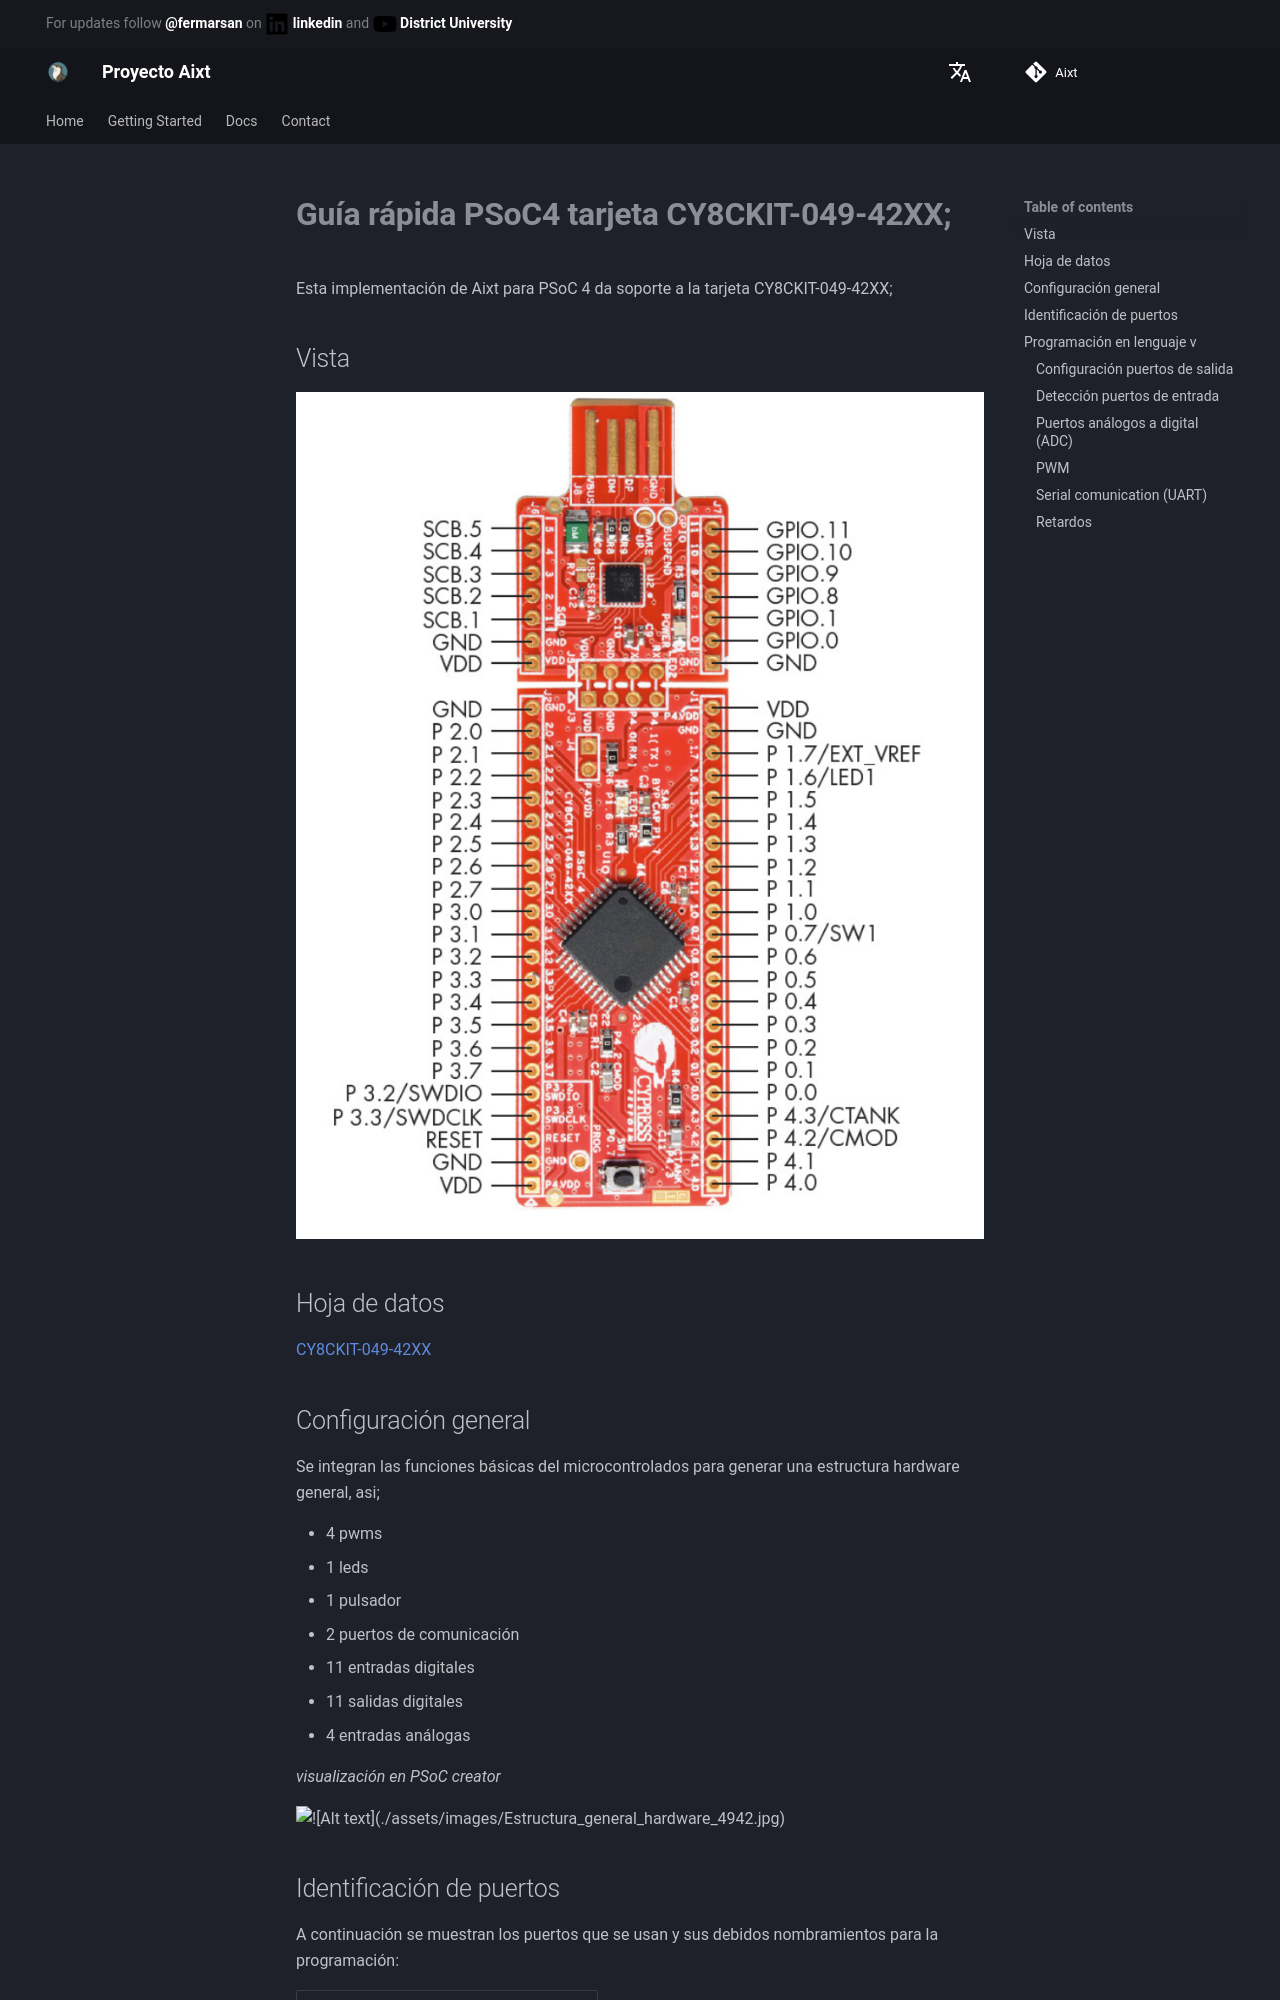

repository: ProyectoAixt/Proyect_aixt · page: ES/Cypress/PSoC4/CY8CKIT04942XX/index.html · generator: mkdocs

# **Guía rápida PSoC4 tarjeta CY8CKIT-049-42XX;**
Esta implementación de Aixt para PSoC 4 da soporte a la tarjeta   CY8CKIT-049-42XX; 



## Vista
![Alt text](./../../../assets/images/CY8CKIT04942XX.jpg)

## Hoja de datos
[CY8CKIT-049-42XX](https://www.infineon.com/dgdl/Infineon-CY8CKIT-049-4xxx_PSoC_4_Prototyping_Kit_Guide-UserManual-v01_00-EN.pdf?fileId=8ac78c8c7d0d8da4017d0ef17bd002cb)




## Configuración general

Se integran las funciones básicas del microcontrolados para generar una estructura hardware general, asi;

- 4 pwms
- 1 leds
- 1 pulsador
- 2 puertos de comunicación
- 11 entradas digitales
- 11 salidas digitales
- 4 entradas análogas

*visualización en PSoC creator*

![!\[Alt text\](./assets/images/Estructura_general_hardware_4942.jpg)](./assets/images/Estructura_general_hardware_4942.jpg)
